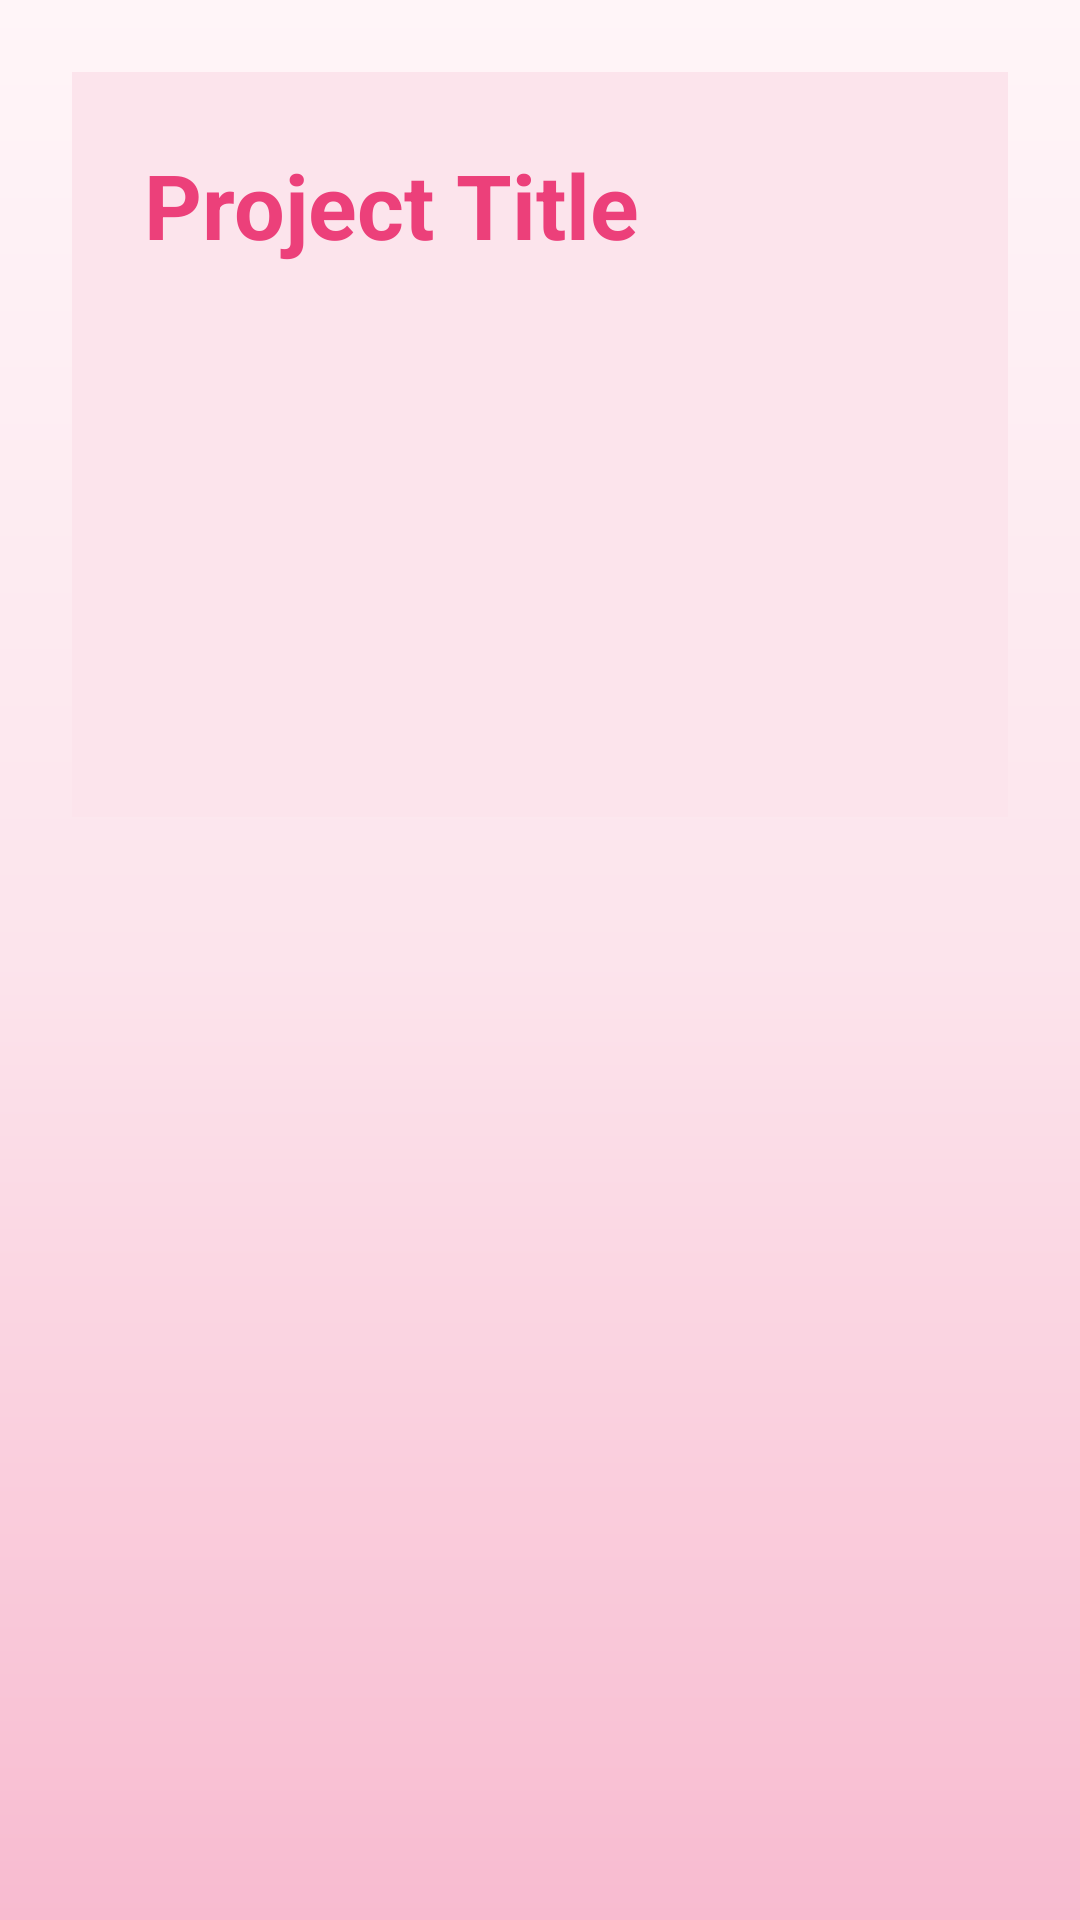

Layout XML and referenced resources for this Android screen:
<!-- AndroidManifest.xml: application theme Theme.BarangayProjectPortal -->
<!-- res/layout/activity_project_details.xml -->
<?xml version="1.0" encoding="utf-8"?>
<ScrollView xmlns:android="http://schemas.android.com/apk/res/android"
    android:layout_width="match_parent"
    android:layout_height="match_parent"
    android:background="@drawable/sakura_background">

    <LinearLayout
        android:layout_width="match_parent"
        android:layout_height="wrap_content"
        android:orientation="vertical"
        android:padding="24dp">

        <LinearLayout
            android:layout_width="match_parent"
            android:layout_height="wrap_content"
            android:orientation="vertical"
            android:padding="24dp"
            android:background="#FCE4EC">

            <TextView
                android:id="@+id/tvTitle"
                android:layout_width="wrap_content"
                android:layout_height="wrap_content"
                android:text="Project Title"
                android:textSize="30sp"
                android:textStyle="bold"
                android:textColor="#EC407A" />

            <TextView
                android:id="@+id/tvDescription"
                android:layout_width="wrap_content"
                android:layout_height="wrap_content"
                android:layout_marginTop="20dp"
                android:textSize="18sp"
                android:textColor="#4A4A4A" />

            <TextView
                android:id="@+id/tvBudget"
                android:layout_width="wrap_content"
                android:layout_height="wrap_content"
                android:layout_marginTop="16dp"
                android:textSize="18sp"
                android:textColor="#4A4A4A" />

            <TextView
                android:id="@+id/tvStatus"
                android:layout_width="wrap_content"
                android:layout_height="wrap_content"
                android:layout_marginTop="16dp"
                android:textSize="18sp"
                android:textColor="#4A4A4A" />

            <TextView
                android:id="@+id/tvProjectId"
                android:layout_width="wrap_content"
                android:layout_height="wrap_content"
                android:layout_marginTop="16dp"
                android:textSize="14sp"
                android:textColor="#757575" />

        </LinearLayout>

    </LinearLayout>

</ScrollView>
<!-- resources referenced by this layout -->
<resources>
  <!-- drawable sakura_background (drawable) -->
  <?xml version="1.0" encoding="utf-8"?>
  <shape xmlns:android="http://schemas.android.com/apk/res/android">
  
      <gradient
          android:startColor="#FFF5F8"
          android:centerColor="#FCE4EC"
          android:endColor="#F8BBD0"
          android:angle="270"/>
  
  </shape>
  <style name="Theme.BarangayProjectPortal" parent="Base.Theme.BarangayProjectPortal" />
  <style name="Base.Theme.BarangayProjectPortal" parent="Theme.AppCompat.Light.NoActionBar">
  
          
          <item name="colorPrimary">#EC407A</item>
  
          
          <item name="colorSecondary">#F48FB1</item>
  
          
          <item name="colorTertiary">#F8BBD0</item>
  
          
          <item name="android:colorBackground">#FFF5F8</item>
  
          
          <item name="android:statusBarColor">#EC407A</item>
  
      </style>
</resources>
